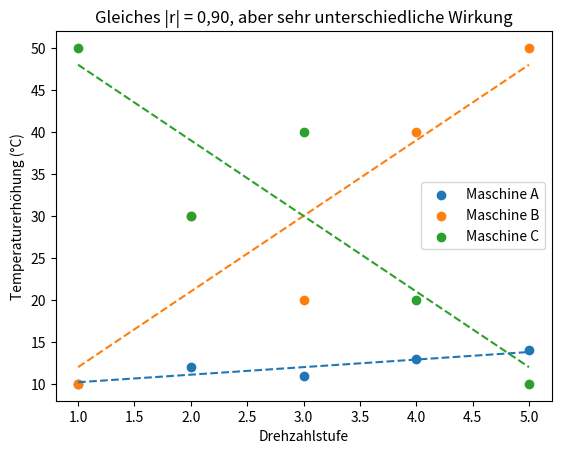

This figure's Python source:
"""Lösung Python-Aufgabe 4 · Gleiches r, ganz verschiedene Steigung."""
import numpy as np
import matplotlib.pyplot as plt

stufe = np.array([1, 2, 3, 4, 5])
temp_a = np.array([10, 12, 11, 13, 14])
temp_b = np.array([10, 30, 20, 40, 50])
# b) Gleiches |r| mit negativer Steigung: B spiegeln. r wird dann aber auch negativ,
#    denn Vorzeichen von r und Vorzeichen der Steigung sind immer gleich.
temp_c = 60 - temp_b

maschinen = [("A", temp_a), ("B", temp_b), ("C", temp_c)]

# a)
for name, y in maschinen:
    r = np.corrcoef(stufe, y)[0, 1]
    steigung, achsenabschnitt = np.polyfit(stufe, y, 1)
    print(f"Maschine {name}: r = {r:+.2f}, Steigung = {steigung:+.1f} °C pro Stufe")

# c)
for name, y in maschinen:
    plt.scatter(stufe, y, label=f"Maschine {name}")
    steigung, achsenabschnitt = np.polyfit(stufe, y, 1)
    plt.plot(stufe, steigung * stufe + achsenabschnitt, linestyle="--")
plt.xlabel("Drehzahlstufe")
plt.ylabel("Temperaturerhöhung (°C)")
plt.title("Gleiches |r| = 0,90, aber sehr unterschiedliche Wirkung")
plt.legend()
plt.savefig("04_r_und_steigung.png", dpi=120)
plt.show()
